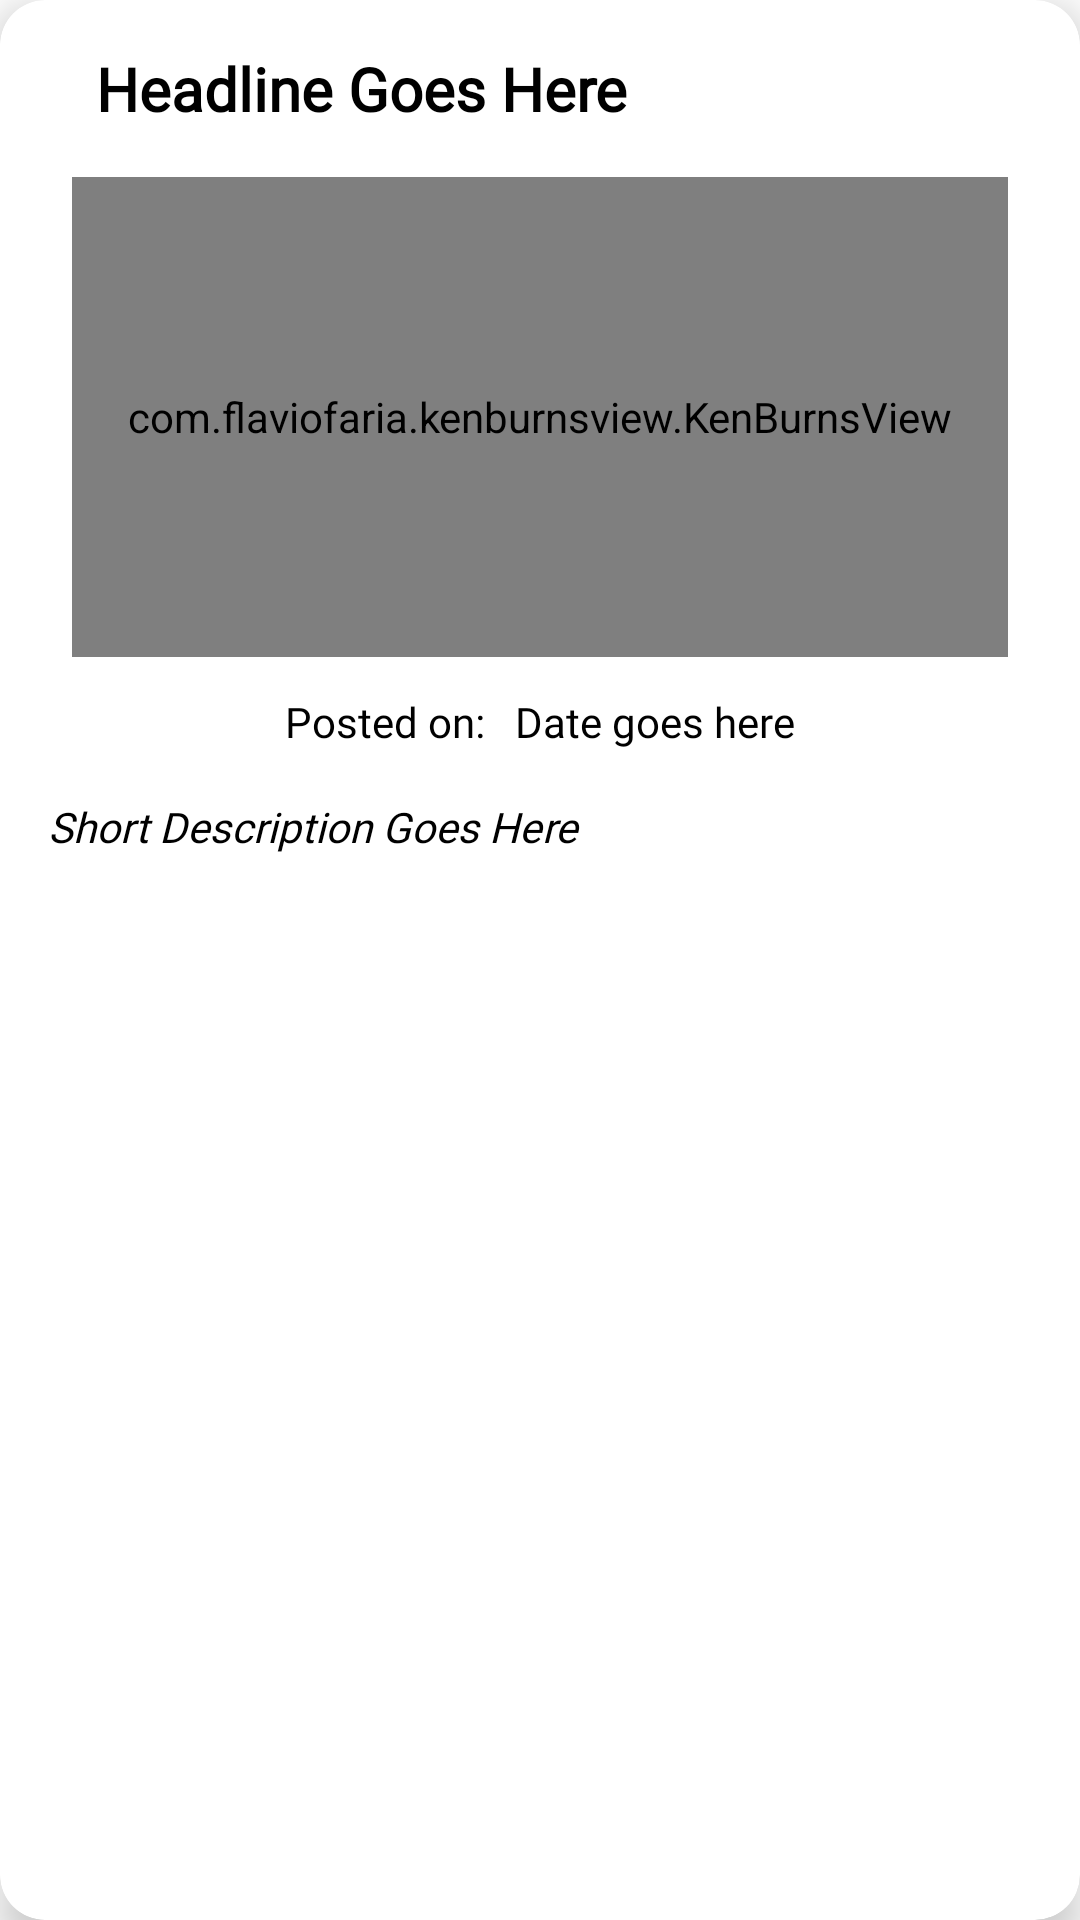

Write the Android layout XML for this screen, with the resource values it uses.
<!-- AndroidManifest.xml: application theme Theme.CITRAInitiative -->
<!-- res/layout/news_feed_container.xml -->
<?xml version="1.0" encoding="utf-8"?>
<androidx.cardview.widget.CardView xmlns:android="http://schemas.android.com/apk/res/android"
    xmlns:app="http://schemas.android.com/apk/res-auto"
    xmlns:tools="http://schemas.android.com/tools"
    android:id="@+id/news_feed_entire_layout"
    android:layout_width="match_parent"
    android:layout_height="wrap_content"
    android:layout_margin="10dp"
    app:cardCornerRadius="15dp"
    app:cardElevation="8dp">

    <androidx.constraintlayout.widget.ConstraintLayout
        android:layout_width="match_parent"
        android:layout_height="match_parent"
        android:paddingBottom="20dp">

        <TextView
            android:id="@+id/Headline"
            android:layout_width="0dp"
            android:layout_height="wrap_content"
            android:layout_marginStart="32dp"
            android:layout_marginTop="16dp"
            android:layout_marginEnd="32dp"
            android:fontFamily="@font/cabin"
            android:shadowColor="#9C27B0"
            android:text="Headline Goes Here"
            android:textColor="#000000"
            android:textColorHighlight="#03A9F4"
            android:textSize="20sp"
            android:textStyle="bold"
            app:layout_constraintEnd_toEndOf="parent"
            app:layout_constraintStart_toStartOf="parent"
            app:layout_constraintTop_toTopOf="parent" />

        <com.flaviofaria.kenburnsview.KenBurnsView
            android:id="@+id/news_image"
            android:layout_width="0dp"
            android:layout_height="160dp"
            android:layout_marginStart="24dp"
            android:layout_marginTop="16dp"
            android:layout_marginEnd="24dp"
            app:layout_constraintEnd_toEndOf="parent"
            app:layout_constraintStart_toStartOf="parent"
            app:layout_constraintTop_toBottomOf="@+id/Headline"
            tools:srcCompat="@tools:sample/backgrounds/scenic" />

        <TextView
            android:id="@+id/textView4"
            android:layout_width="wrap_content"
            android:layout_height="wrap_content"
            android:layout_marginStart="100dp"
            android:layout_marginTop="12dp"
            android:layout_marginEnd="5dp"
            android:fontFamily="@font/cabin"
            android:text="Posted on:"
            android:textColor="#000000"
            app:layout_constraintEnd_toStartOf="@+id/Date_Text"
            app:layout_constraintStart_toStartOf="parent"
            app:layout_constraintTop_toBottomOf="@+id/news_image" />

        <TextView
            android:id="@+id/Date_Text"
            android:layout_width="wrap_content"
            android:layout_height="wrap_content"
            android:layout_marginStart="5dp"
            android:layout_marginTop="12dp"
            android:layout_marginEnd="100dp"
            android:fontFamily="@font/cabin"
            android:text="Date goes here"
            android:textColor="#000000"
            app:layout_constraintEnd_toEndOf="parent"
            app:layout_constraintStart_toEndOf="@+id/textView4"
            app:layout_constraintTop_toBottomOf="@+id/news_image" />

        <TextView
            android:id="@+id/shortDetails"
            android:layout_width="0dp"
            android:layout_height="wrap_content"
            android:layout_marginStart="16dp"
            android:layout_marginTop="16dp"
            android:layout_marginEnd="16dp"
            android:fontFamily="@font/cabin"
            android:text="Short Description Goes Here"
            android:textColor="#000000"
            android:textStyle="italic"
            app:layout_constraintEnd_toEndOf="parent"
            app:layout_constraintStart_toStartOf="parent"
            app:layout_constraintTop_toBottomOf="@+id/textView4" />
    </androidx.constraintlayout.widget.ConstraintLayout>

</androidx.cardview.widget.CardView>
<!-- resources referenced by this layout -->
<resources>
  <style name="Theme.CITRAInitiative" parent="Theme.MaterialComponents.DayNight.NoActionBar">
          
          <item name="colorPrimary">#003087</item>
          <item name="colorPrimaryVariant">#D98032</item>
          <item name="colorOnPrimary">#FFFFFF</item>
          
          <item name="colorSecondary">#69BFAF</item>
          <item name="colorSecondaryVariant">#97D700</item>
          <item name="colorOnSecondary">#BC17BF</item>
          
          <item name="android:statusBarColor">#69BFAF</item>
          
      </style>
</resources>
